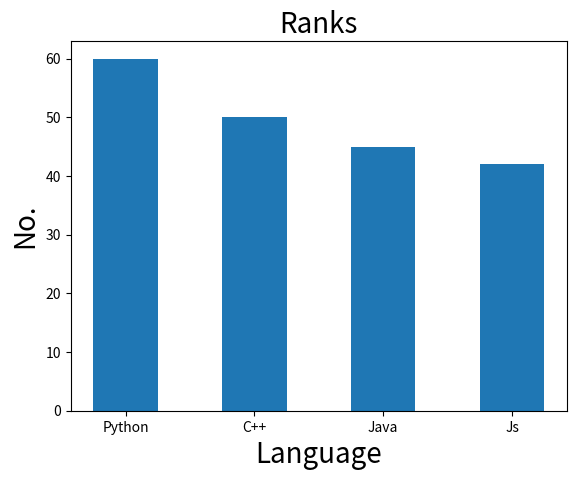

Write the Python code that produced this figure.
import matplotlib.pyplot as plt

a = ['Python','C++','Java','Js']
b = [60,50,45,42]


l1 = plt.xlabel('Language',fontsize=20)
l2 = plt.ylabel('No.',fontsize=20)
t = plt.title('Ranks',fontsize=20)
x = plt.bar(a,b,width=0.5)
plt.show()